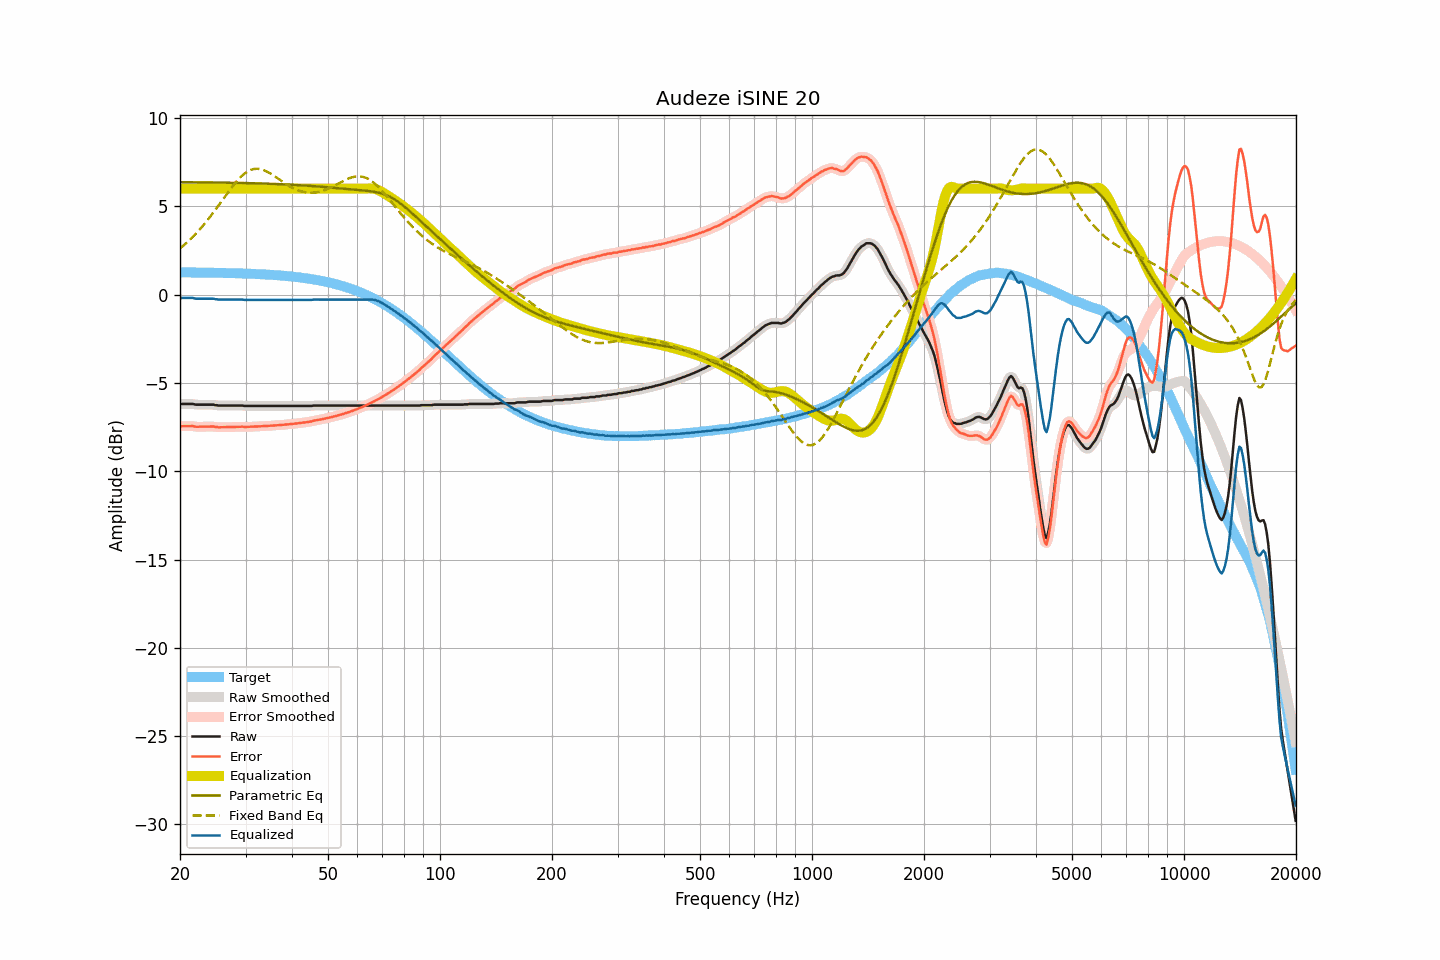

The file beside this chart, header and first rows:
frequency, raw, smoothed, error, error_smoothed, equalization, parametric_eq, fixed_band_eq, equalized_raw, equalized_smoothed, target
20.00, -6.19, -6.19, -7.45, -7.45, 6.00, 6.37, 2.62, -0.19, -0.19, 1.26
20.20, -6.19, -6.19, -7.45, -7.45, 6.00, 6.36, 2.69, -0.19, -0.19, 1.26
20.40, -6.19, -6.19, -7.45, -7.45, 6.00, 6.36, 2.77, -0.19, -0.19, 1.26
20.61, -6.19, -6.19, -7.45, -7.45, 6.00, 6.36, 2.84, -0.19, -0.19, 1.26
20.81, -6.19, -6.19, -7.45, -7.45, 6.00, 6.36, 2.92, -0.19, -0.19, 1.26
21.02, -6.19, -6.19, -7.45, -7.45, 6.00, 6.36, 3.01, -0.19, -0.19, 1.26
21.23, -6.19, -6.19, -7.45, -7.45, 6.00, 6.36, 3.09, -0.19, -0.19, 1.26
21.44, -6.19, -6.19, -7.45, -7.45, 6.00, 6.36, 3.18, -0.19, -0.19, 1.25
21.66, -6.19, -6.20, -7.45, -7.45, 6.00, 6.36, 3.27, -0.19, -0.20, 1.25
21.87, -6.21, -6.21, -7.46, -7.46, 6.00, 6.36, 3.37, -0.21, -0.21, 1.25
22.09, -6.23, -6.22, -7.48, -7.48, 6.00, 6.36, 3.46, -0.23, -0.22, 1.25
22.31, -6.23, -6.23, -7.48, -7.48, 6.00, 6.36, 3.56, -0.23, -0.23, 1.25
22.54, -6.23, -6.23, -7.48, -7.48, 6.00, 6.36, 3.66, -0.23, -0.23, 1.25
22.76, -6.23, -6.23, -7.48, -7.48, 6.00, 6.36, 3.76, -0.23, -0.23, 1.25
22.99, -6.23, -6.23, -7.48, -7.48, 6.00, 6.35, 3.87, -0.23, -0.23, 1.25
23.22, -6.23, -6.23, -7.48, -7.48, 6.00, 6.35, 3.98, -0.23, -0.23, 1.25
23.45, -6.23, -6.23, -7.48, -7.48, 6.00, 6.35, 4.09, -0.23, -0.23, 1.24
23.69, -6.23, -6.23, -7.48, -7.48, 6.00, 6.35, 4.20, -0.23, -0.23, 1.24
23.92, -6.23, -6.23, -7.47, -7.47, 6.00, 6.35, 4.32, -0.23, -0.23, 1.24
24.16, -6.23, -6.23, -7.47, -7.47, 6.00, 6.35, 4.44, -0.23, -0.23, 1.24
24.40, -6.23, -6.23, -7.47, -7.47, 6.00, 6.35, 4.56, -0.23, -0.23, 1.24
24.65, -6.23, -6.24, -7.47, -7.48, 6.00, 6.35, 4.68, -0.23, -0.24, 1.24
24.89, -6.26, -6.25, -7.50, -7.49, 6.00, 6.35, 4.80, -0.26, -0.25, 1.24
25.14, -6.26, -6.27, -7.50, -7.50, 6.00, 6.34, 4.93, -0.26, -0.27, 1.23
25.39, -6.28, -6.28, -7.51, -7.51, 6.00, 6.34, 5.05, -0.28, -0.28, 1.23
25.65, -6.28, -6.28, -7.51, -7.51, 6.00, 6.34, 5.18, -0.28, -0.28, 1.23
25.91, -6.28, -6.28, -7.51, -7.51, 6.00, 6.34, 5.31, -0.28, -0.28, 1.23
26.16, -6.28, -6.28, -7.51, -7.51, 6.00, 6.34, 5.43, -0.28, -0.28, 1.23
26.43, -6.28, -6.28, -7.51, -7.51, 6.00, 6.34, 5.56, -0.28, -0.28, 1.22
26.69, -6.28, -6.28, -7.50, -7.50, 6.00, 6.34, 5.69, -0.28, -0.28, 1.22
26.96, -6.28, -6.28, -7.50, -7.50, 6.00, 6.34, 5.81, -0.28, -0.28, 1.22
27.23, -6.28, -6.28, -7.50, -7.50, 6.00, 6.33, 5.93, -0.28, -0.28, 1.22
27.50, -6.28, -6.28, -7.50, -7.50, 6.00, 6.33, 6.05, -0.28, -0.28, 1.22
27.77, -6.28, -6.28, -7.50, -7.50, 6.00, 6.33, 6.17, -0.28, -0.28, 1.21
28.05, -6.28, -6.28, -7.49, -7.49, 6.00, 6.33, 6.28, -0.28, -0.28, 1.21
28.33, -6.28, -6.28, -7.49, -7.49, 6.00, 6.33, 6.39, -0.28, -0.28, 1.21
28.62, -6.28, -6.28, -7.49, -7.49, 6.00, 6.33, 6.50, -0.28, -0.28, 1.20
28.90, -6.28, -6.28, -7.48, -7.48, 6.00, 6.32, 6.59, -0.28, -0.28, 1.20
29.19, -6.28, -6.28, -7.48, -7.48, 6.00, 6.32, 6.68, -0.28, -0.28, 1.20
29.48, -6.28, -6.29, -7.48, -7.49, 6.00, 6.32, 6.76, -0.28, -0.29, 1.20
29.78, -6.30, -6.30, -7.50, -7.49, 6.00, 6.32, 6.84, -0.30, -0.30, 1.19
30.08, -6.30, -6.30, -7.49, -7.49, 6.00, 6.32, 6.91, -0.30, -0.30, 1.19
30.38, -6.30, -6.30, -7.49, -7.49, 6.00, 6.31, 6.97, -0.30, -0.30, 1.19
30.68, -6.30, -6.30, -7.49, -7.49, 6.00, 6.31, 7.02, -0.30, -0.30, 1.18
30.99, -6.30, -6.30, -7.48, -7.48, 6.00, 6.31, 7.06, -0.30, -0.30, 1.18
31.30, -6.30, -6.30, -7.48, -7.48, 6.00, 6.31, 7.09, -0.30, -0.30, 1.18
31.61, -6.30, -6.30, -7.47, -7.47, 6.00, 6.30, 7.11, -0.30, -0.30, 1.17
31.93, -6.30, -6.30, -7.47, -7.47, 6.00, 6.30, 7.12, -0.30, -0.30, 1.17
32.24, -6.30, -6.30, -7.47, -7.47, 6.00, 6.30, 7.12, -0.30, -0.30, 1.16
32.57, -6.30, -6.30, -7.46, -7.46, 6.00, 6.30, 7.11, -0.30, -0.30, 1.16
32.89, -6.30, -6.30, -7.46, -7.46, 6.00, 6.29, 7.10, -0.30, -0.30, 1.15
33.22, -6.30, -6.30, -7.45, -7.45, 6.00, 6.29, 7.08, -0.30, -0.30, 1.15
33.55, -6.30, -6.30, -7.45, -7.45, 6.00, 6.29, 7.05, -0.30, -0.30, 1.14
33.89, -6.30, -6.30, -7.44, -7.44, 6.00, 6.28, 7.01, -0.30, -0.30, 1.14
34.23, -6.30, -6.30, -7.44, -7.44, 6.00, 6.28, 6.97, -0.30, -0.30, 1.13
34.57, -6.30, -6.30, -7.43, -7.43, 6.00, 6.28, 6.92, -0.30, -0.30, 1.13
34.92, -6.30, -6.30, -7.43, -7.43, 6.00, 6.28, 6.87, -0.30, -0.30, 1.12
35.27, -6.30, -6.30, -7.42, -7.42, 6.00, 6.27, 6.81, -0.30, -0.30, 1.12
35.62, -6.30, -6.30, -7.41, -7.41, 6.00, 6.27, 6.75, -0.30, -0.30, 1.11
35.97, -6.30, -6.30, -7.41, -7.41, 6.00, 6.26, 6.69, -0.30, -0.30, 1.11
... 635 more rows
